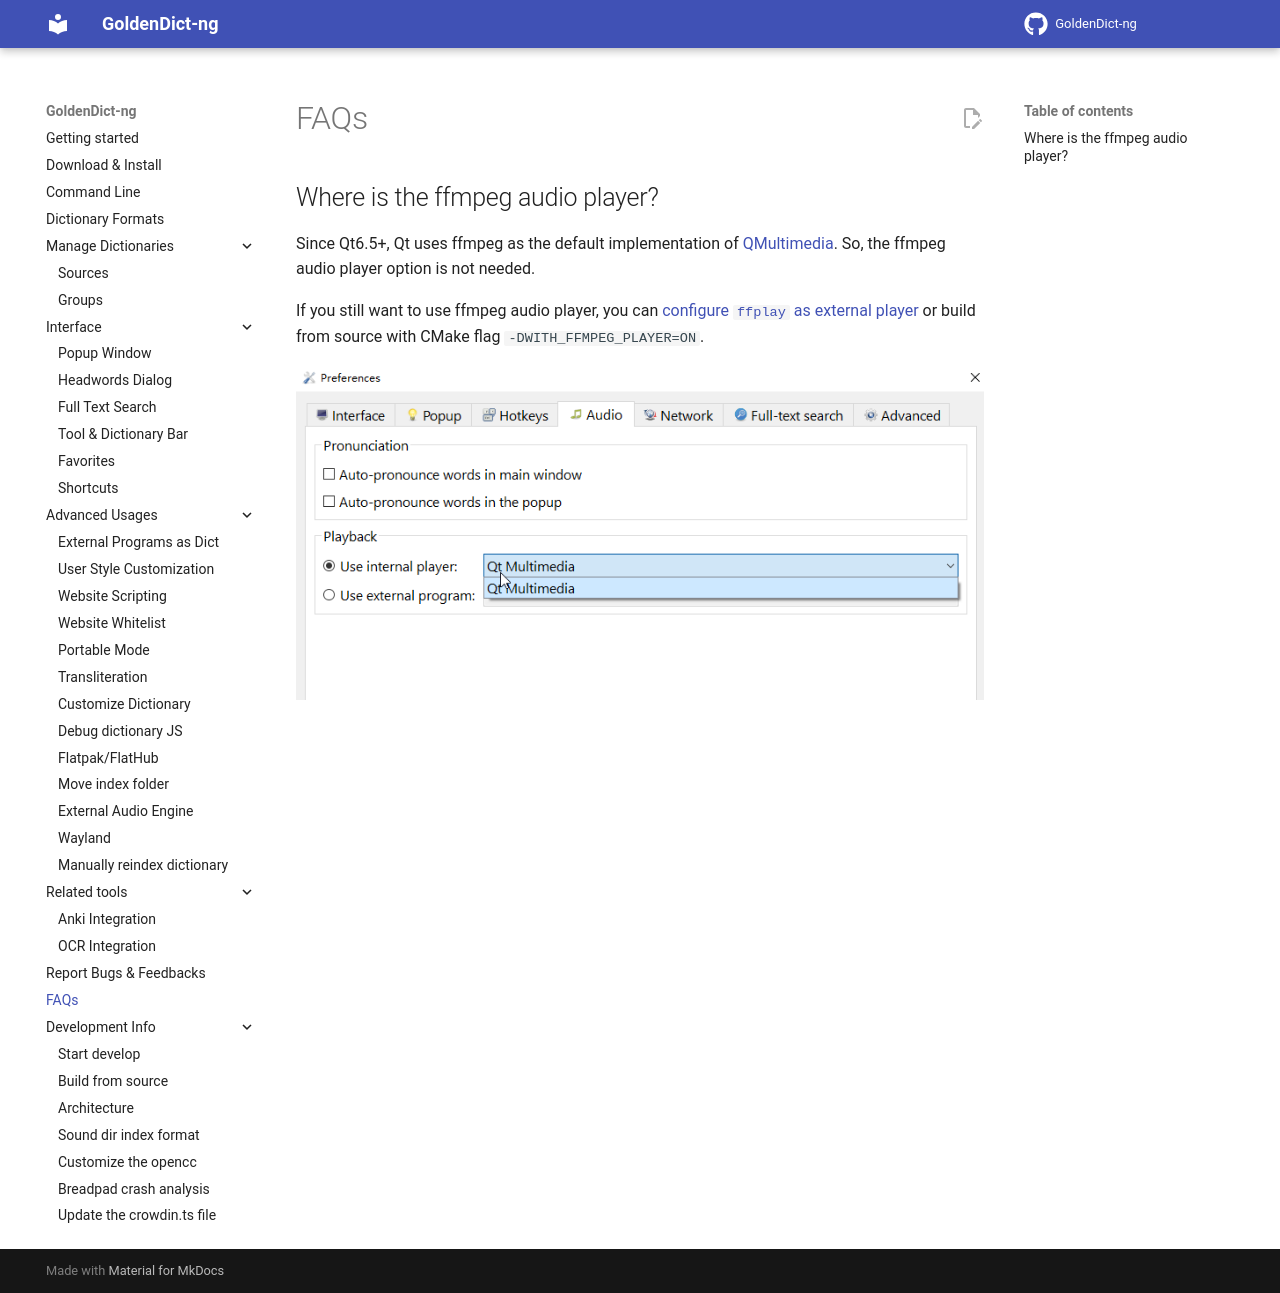

repository: xiaoyifang/goldendict-ng · page: faq/index.html · generator: mkdocs

## Where is the ffmpeg audio player?


Since Qt6.5+, Qt uses ffmpeg as the default implementation of [QMultimedia](<https://doc.qt.io/qt-6/qtmultimedia-index.html#the-ffmpeg-backend>). So, the ffmpeg audio player option is not needed.

If you still want to use ffmpeg audio player, you can [configure `ffplay` as external player](ui_audioengine.md) or build from source with CMake flag `-DWITH_FFMPEG_PLAYER=ON`.

![alt text](img/audio-engines.png)
